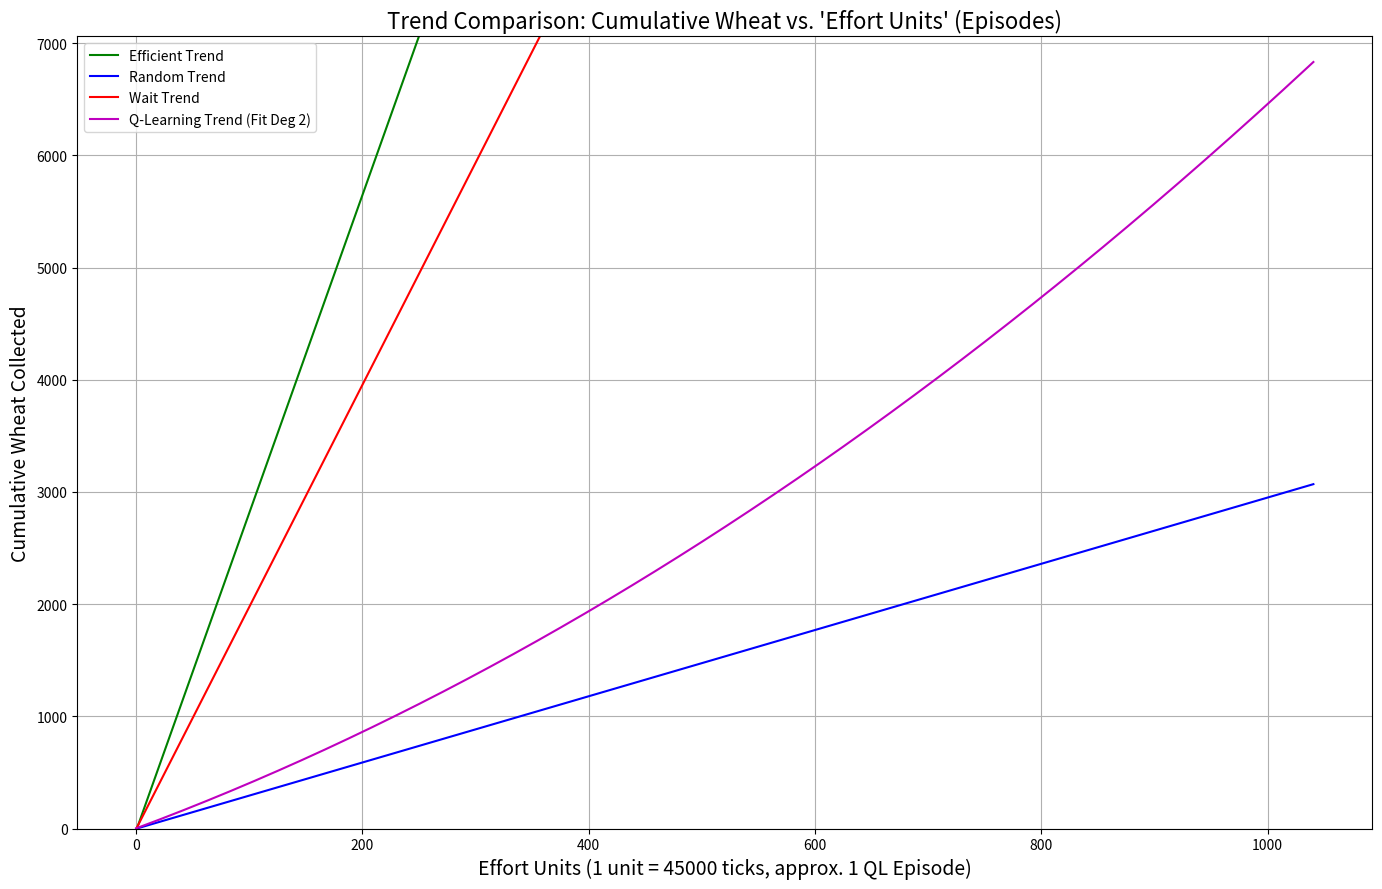

The matplotlib source for this figure:
import matplotlib.pyplot as plt
import numpy as np

# Data points (as provided)
efficient_run1 = [(24567, 0), (60274, 14), (103184, 38), (151842, 70), (190363, 88),
                  (241983, 124), (280587, 142), (330709, 176), (374252, 201),
                  (421568, 231), (465878, 257), (508777, 281), (558081, 314)]
efficient_run2 = [(19848, 0), (44804, 8), (74429, 25), (105179, 44), (136847, 65),
                  (172288, 93), (201455, 109), (233784, 131), (266046, 153),
                  (299358, 177), (330004, 196), (362278, 218), (392935, 238),
                  (425164, 259), (456331, 279), (489433, 302), (521268, 323),
                  (551518, 341), (582800, 361)]
random_run1 = [(30931, 0), (63593, 1), (96562, 5), (128260, 6), (159938, 10),
               (191450, 12), (222892, 14), (255482, 16), (287660, 21), (319120, 23),
               (350471, 25), (381754, 26), (414058, 27), (446414, 30),
               (478328, 32), (509804, 32), (540524, 32), (572020, 34)]
random_run2 = [(31230, 0), (63529, 0), (95250, 4), (127629, 6), (161317, 10),
               (192208, 12), (224676, 12), (256884, 14), (287609, 15),
               (319149, 18), (351978, 22), (384452, 24), (416092, 25),
               (449353, 28), (480982, 29), (512837, 30), (545648, 34), (577518, 35)]
wait_run1 = [(100175, 39), (206193, 87), (310975, 133), (415864, 179), (521806, 227)]
wait_run2 = [(97770, 36), (202105, 83), (306558, 130), (410380, 176), (513975, 222)]

q_learning_wheat_per_episode = [0,4,9,5,10,4,5,4,3,3,3,8,3,1,2,8,4,5,4,5,8,3,2,4,8,2,6,5,3,7,1,3,3,4,1,2,3,2,6,2,3,3,3,3,4,9,3,4,6,4,4,2,6,6,2,2,3,1,4,2,3,2,6,3,3,4,4,0,4,6,1,5,5,6,5,3,4,3,2,6,3,0,2,3,7,4,4,6,4,5,4,3,1,4,3,0,4,9,7,2,5,7,6,7,3,2,4,7,4,5,3,5,2,2,4,6,4,4,4,7,5,4,3,3,5,5,7,3,3,3,7,6,1,5,3,5,4,6,6,5,5,7,5,6,3,4,3,4,5,3,4,6,6,4,4,9,5,2,6,4,5,6,2,4,7,3,3,3,5,6,6,2,4,7,9,5,3,4,4,3,6,3,1,3,6,5,3,3,5,8,6,6,4,6,2,6,8,8,9,7,6,6,4,4,4,6,7,8,4,3,8,3,6,3,5,5,5,3,2,6,7,2,7,10,6,7,5,4,9,2,6,7,4,7,4,3,4,9,2,5,6,5,3,5,3,5,7,3,8,4,1,5,5,9,5,3,7,6,3,4,3,5,2,4,7,8,6,7,4,6,4,8,6,4,4,5,3,6,6,5,3,4,4,7,5,8,8,7,0,5,7,5,4,7,3,2,7,4,4,6,9,3,7,6,4,3,4,5,7,5,5,6,8,1,7,9,8,7,7,6,7,3,0,10,10,3,6,10,10,6,3,3,2,6,5,5,3,11,11,4,6,3,6,4,6,5,8,5,6,9,8,3,6,6,5,4,5,7,4,3,9,6,4,2,6,5,6,2,7,5,3,13,7,6,4,8,2,6,5,5,6,6,4,3,6,9,0,7,8,9,2,4,5,2,8,6,4,8,7,4,7,9,4,7,8,6,6,4,9,6,6,5,7,3,9,8,6,4,6,9,5,8,5,1,8,4,4,6,8,3,6,8,4,9,5,4,8,5,9,6,3,7,5,6,7,6,5,4,5,11,3,10,5,5,6,6,5,3,9,9,7,8,5,6,8,8,5,7,8,7,6,4,5,5,5,2,6,3,10,4,6,11,7,5,7,6,10,2,8,13,7,8,5,8,4,10,10,9,6,5,10,4,5,1,13,5,13,9,2,7,7,8,10,8,5,8,4,6,7,9,9,6,5,9,11,3,4,10,4,8,6,7,10,6,12,6,3,9,8,7,5,5,7,9,9,6,6,2,6,9,7,7,7,5,7,5,9,6,7,7,9,5,6,10,13,5,9,3,6,6,9,6,9,6,5,7,5,7,4,5,9,6,11,4,7,3,8,9,2,3,10,7,12,6,8,1,8,2,6,6,6,10,6,7,5,10,7,9,10,7,9,8,4,5,5,8,5,7,7,5,9,7,5,9,5,4,7,8,7,8,6,12,10,7,5,4,8,3,7,7,4,6,6,6,9,7,7,7,7,4,9,9,5,0,9,9,5,12,8,7,10,9,5,10,4,9,4,7,7,7,9,6,6,5,4,11,6,5,6,6,8,4,6,12,1,6,5,11,9,9,5,9,13,9,8,6,6,8,4,6,10,9,8,5,8,9,9,11,9,7,5,8,6,4,9,11,11,5,7,9,7,10,2,7,5,7,8,7,9,12,10,7,10,8,8,10,10,7,10,9,8,9,9,6,5,7,7,6,11,11,11,8,8,6,11,5,6,9,5,7,9,5,7,7,6,11,7,9,5,7,7,9,2,8,10,9,11,3,8,8,8,11,3,5,11,9,8,6,8,9,8,11,13,7,4,7,7,5,8,9,7,7,7,6,8,7,6,7,10,10,6,12,8,5,4,7,12,5,7,8,7,9,5,9,10,14,6,5,8,9,7,8,14,6,1,9,12,6,11,10,10,10,7,9,10,8,5,5,8,9,4,9,11,11,10,5,8,13,7,4,9,6,13,10,9,6,11,9,5,11,9,16,9,13,6,9,11,10,14,4,13,11,11,4,9,7,11,7,8,12,6,14,7,11,5,10,11,11,3,7,10,7,9,12,8,16,8,8,2,4,15,7,8,13,7,6,12,10,7,8,11,8,12,10,7,16,6,8,11,11,7,5,8,8,13,6,15,7,3,11,10,10,6,11,6,10,15,9,8,10,13,4,8,10,11,7,19,13,14,4,14,8,7,9,13,8,7,12,13,6,12,11,11,17,8,14,13,4,12,7,15,5,8,6,8,8,5,6,11,14,5]
ticks_per_episode_q_learning = 45000 # This is specific to the Q-learning run

# --- Function to convert ticks to episodes and get cumulative wheat ---
def process_data_for_episode_plot(run_data, ticks_per_episode_for_conversion):
    """
    Converts tick-based data to episode-based data.
    run_data is a list of (ticks, cumulative_wheat) tuples.
    Returns (episode_numbers, cumulative_wheat_values)
    """
    if not run_data:
        return np.array([]), np.array([])
    
    episode_numbers = [0] # Start with episode 0, wheat 0
    cumulative_wheat_values = [0]

    for ticks, wheat in run_data:
        # Ensure ticks_per_episode_for_conversion is not zero to avoid DivisionByZeroError
        if ticks_per_episode_for_conversion > 0:
            episode_num = ticks / float(ticks_per_episode_for_conversion)
            episode_numbers.append(episode_num)
            cumulative_wheat_values.append(wheat)
        elif ticks == 0 : # if ticks_per_episode is 0, only use the 0-tick data point if present
             episode_numbers.append(0)
             cumulative_wheat_values.append(wheat)


    # Sort by episode number in case the original tick data wasn't strictly ordered
    # in a way that translates to smooth episode progression after division
    combined = sorted(zip(episode_numbers, cumulative_wheat_values))
    ep_sorted = [item[0] for item in combined]
    w_sorted = [item[1] for item in combined]
    
    return np.array(ep_sorted), np.array(w_sorted)

# --- Process Q-learning data (already episodic) ---
q_episodes = np.arange(0, len(q_learning_wheat_per_episode) + 1) # 0 to N_episodes
q_cumulative_wheat = np.insert(np.cumsum(q_learning_wheat_per_episode), 0, 0)


# --- Process scripted run data for episode plot ---
# We use the Q-learning's ticks_per_episode as a reference unit of "effort"
eff_episodes, eff_cumulative_wheat = process_data_for_episode_plot(efficient_run1 + efficient_run2, ticks_per_episode_q_learning)
rnd_episodes, rnd_cumulative_wheat = process_data_for_episode_plot(random_run1 + random_run2, ticks_per_episode_q_learning)
wtt_episodes, wtt_cumulative_wheat = process_data_for_episode_plot(wait_run1 + wait_run2, ticks_per_episode_q_learning)


# --- Define the x-axis range for plotting all fits (now in episodes) ---
all_x_episodes = np.concatenate((eff_episodes, rnd_episodes, wtt_episodes, q_episodes))
if len(all_x_episodes) == 0 or np.max(all_x_episodes) == 0 :
    max_ep_plot = 100 # Fallback max episodes if no data
else:
    max_ep_plot = np.max(all_x_episodes)
x_vals_episodes_for_plot = np.linspace(0, max_ep_plot * 1.05, 500) # Extend slightly


# --- Fit lines (using episode numbers as x-axis) ---
# Helper function for fitting to avoid repetitive try-except for RankWarning
def fit_poly_robust(x, y, deg, fallback_deg=1):
    if len(np.unique(x)) < deg + 1 : # Not enough unique points for desired degree
        if len(np.unique(x)) < fallback_deg +1: # Not enough for fallback either
            print(f"Warning: Not enough unique points in x for even degree {fallback_deg} fit. Returning None for fit.")
            return None
        print(f"Warning: Not enough unique points for degree {deg} fit. Trying degree {fallback_deg}.")
        deg = fallback_deg
    
    try:
        coeffs = np.polyfit(x, y, deg)
        return np.poly1d(coeffs)
    except np.RankWarning:
        print(f"RankWarning for degree {deg} fit. Trying degree {fallback_deg} if different.")
        if deg != fallback_deg and len(np.unique(x)) >= fallback_deg + 1:
            try:
                coeffs = np.polyfit(x, y, fallback_deg)
                return np.poly1d(coeffs)
            except np.RankWarning:
                print(f"RankWarning even for degree {fallback_deg} fit. Returning None.")
                return None
        else: # Already tried fallback or fallback is not possible
            print(f"Cannot fit with degree {deg} or {fallback_deg}. Returning None.")
            return None
    except Exception as e:
        print(f"Error during polyfit: {e}. Returning None.")
        return None


eff_poly = fit_poly_robust(eff_episodes, eff_cumulative_wheat, 1) # Linear for scripted
rnd_poly = fit_poly_robust(rnd_episodes, rnd_cumulative_wheat, 1) # Linear for scripted
wtt_poly = fit_poly_robust(wtt_episodes, wtt_cumulative_wheat, 1) # Linear for scripted

# Q-learning: try quadratic then linear
q_poly = fit_poly_robust(q_episodes, q_cumulative_wheat, 2, fallback_deg=1)


# --- Create plot ---
plt.figure(figsize=(14, 9))

# Plot fitted lines ONLY
if eff_poly: plt.plot(x_vals_episodes_for_plot, eff_poly(x_vals_episodes_for_plot), 'g-', label='Efficient Trend')
if rnd_poly: plt.plot(x_vals_episodes_for_plot, rnd_poly(x_vals_episodes_for_plot), 'b-', label='Random Trend')
if wtt_poly: plt.plot(x_vals_episodes_for_plot, wtt_poly(x_vals_episodes_for_plot), 'r-', label='Wait Trend')
if q_poly:   plt.plot(x_vals_episodes_for_plot, q_poly(x_vals_episodes_for_plot), 'm-', label=f'Q-Learning Trend (Fit Deg {len(q_poly.coeffs)-1})')


plt.title("Trend Comparison: Cumulative Wheat vs. 'Effort Units' (Episodes)", fontsize=16)
plt.xlabel(f"Effort Units (1 unit = {ticks_per_episode_q_learning} ticks, approx. 1 QL Episode)", fontsize=14)
plt.ylabel("Cumulative Wheat Collected", fontsize=14)
plt.legend(fontsize=10)
plt.grid(True)
plt.tight_layout()

# Adjust y-axis limits
all_y_data_cumulative = np.concatenate((
    eff_cumulative_wheat if len(eff_cumulative_wheat)>0 else [0], 
    rnd_cumulative_wheat if len(rnd_cumulative_wheat)>0 else [0], 
    wtt_cumulative_wheat if len(wtt_cumulative_wheat)>0 else [0], 
    q_cumulative_wheat if len(q_cumulative_wheat)>0 else [0]
))
if len(all_y_data_cumulative) > 0:
    min_observed_y = np.min(all_y_data_cumulative)
    max_observed_y = np.max(all_y_data_cumulative)
    current_ax = plt.gca()
    current_ax.set_ylim(
        bottom=min(0, min_observed_y - 0.1 * abs(min_observed_y if min_observed_y !=0 else -1)), # Ensure a bit of space below 0 if data is around 0
        top=max_observed_y * 1.1 if max_observed_y > 0 else 10 # Ensure some positive range if max is 0
    )


# Save the plot
plot_filename_comparison = "wheat_collection_trends_by_episode_equivalent.png"
plt.savefig(plot_filename_comparison)
print(f"Trend comparison plot (by episode equivalent) saved to {plot_filename_comparison}")

plt.show()